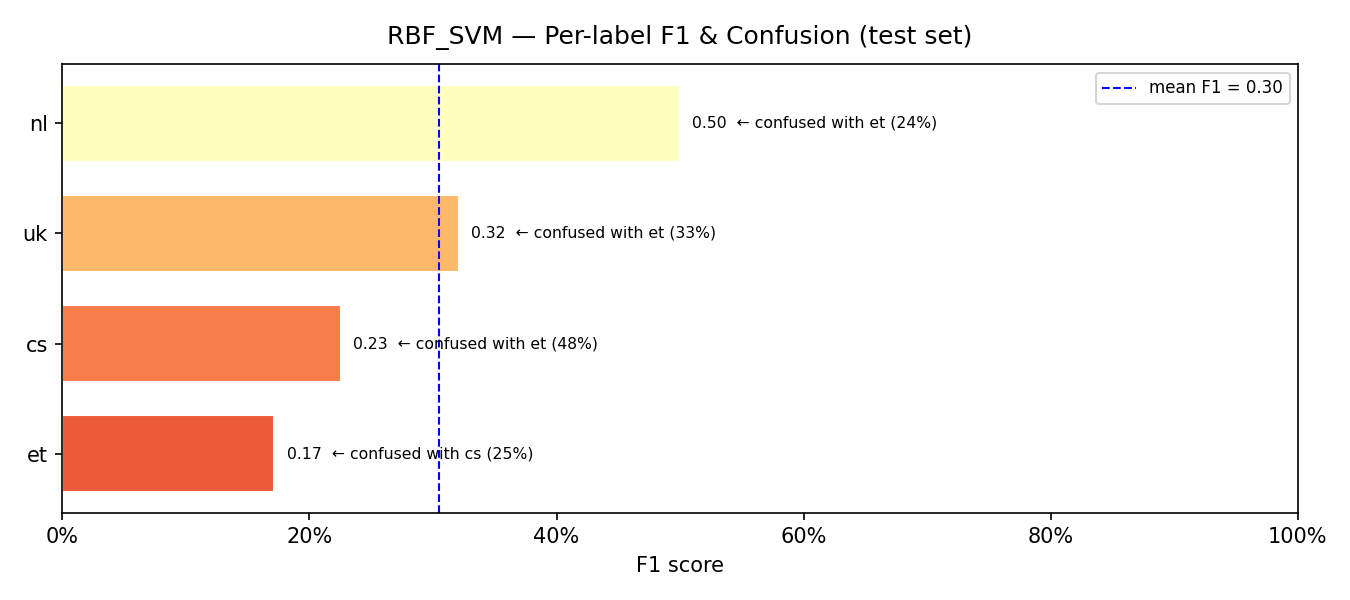

The file beside this chart, header and first rows:
model, label, support, precision, recall, f1, confusion_rate, top_confused_with, top_confused_pct
RBF_SVM, et, 20, 0.12, 0.3, 0.1714, 0.7, cs, 0.25
RBF_SVM, cs, 42, 0.2759, 0.1905, 0.2254, 0.8095, et, 0.4762
RBF_SVM, uk, 52, 0.4483, 0.25, 0.321, 0.75, et, 0.3269
RBF_SVM, nl, 29, 0.4571, 0.5517, 0.5, 0.4483, et, 0.2414
